The GitHub repository navya28-S2005/DragonFruit contains a labelled image folder "Dataset" with 2 categories: ripe dragon fruit, unripe dragon fruit. Examples follow, each with its label.

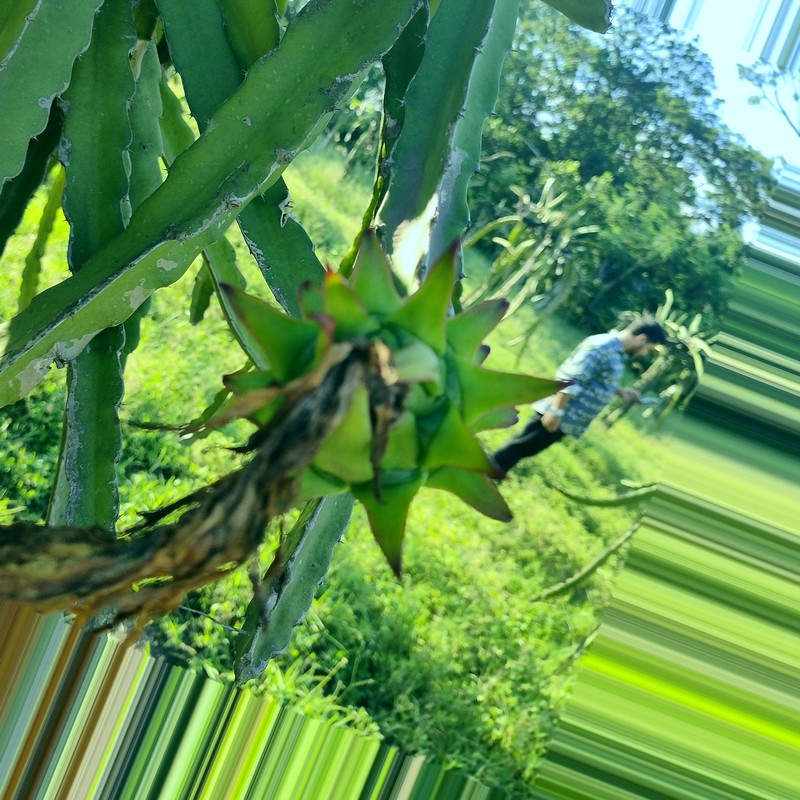
Label: unripe dragon fruit

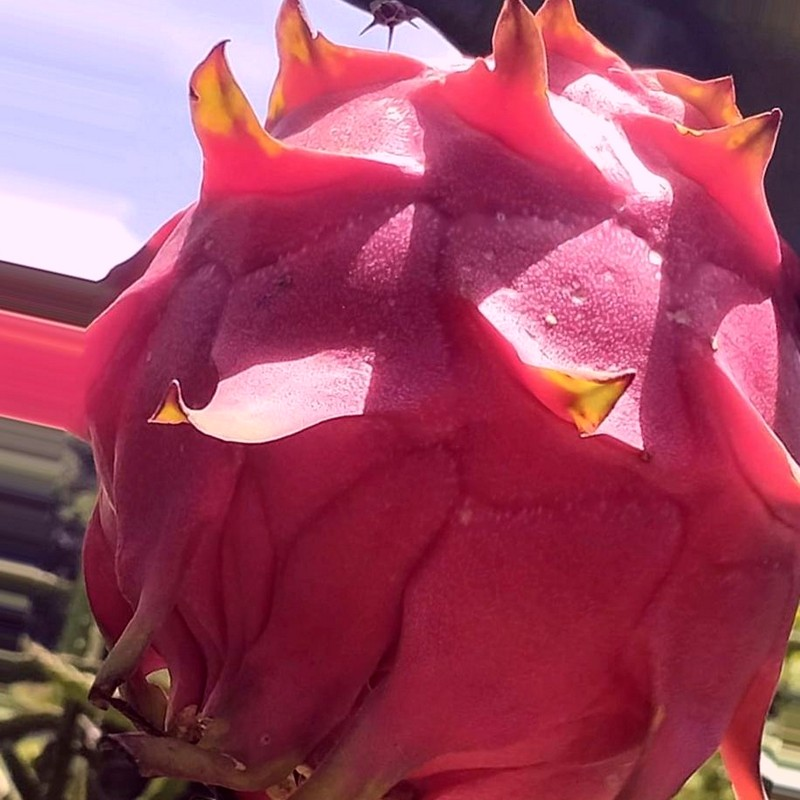
Label: ripe dragon fruit

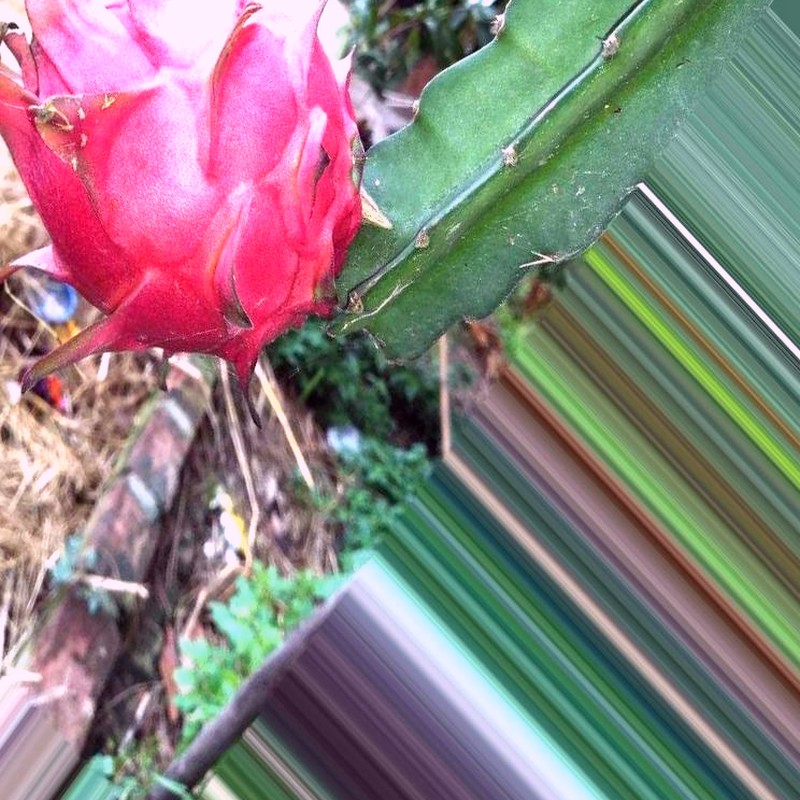
Label: ripe dragon fruit

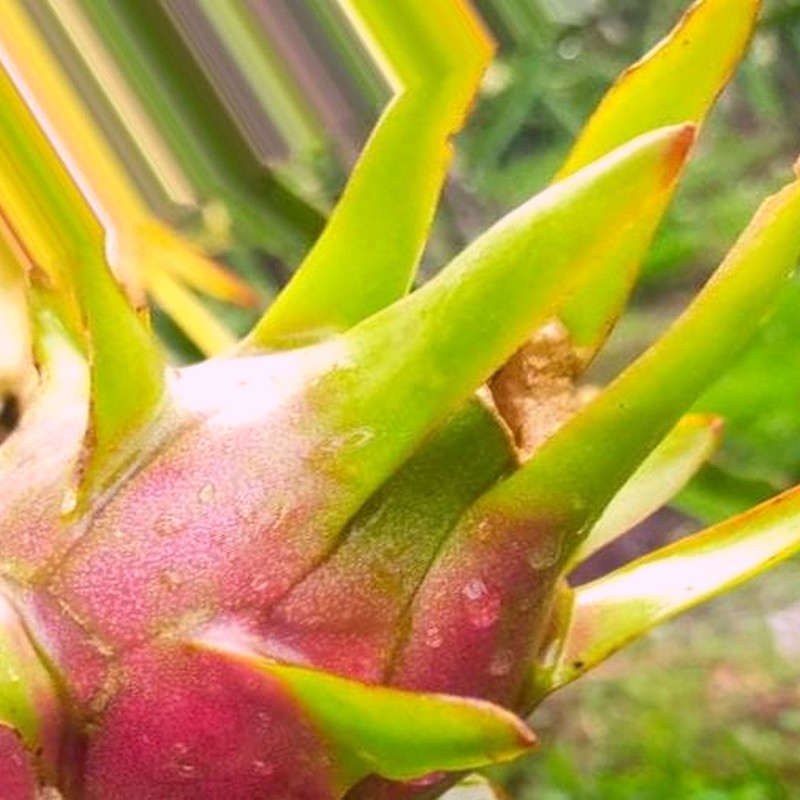
Label: ripe dragon fruit

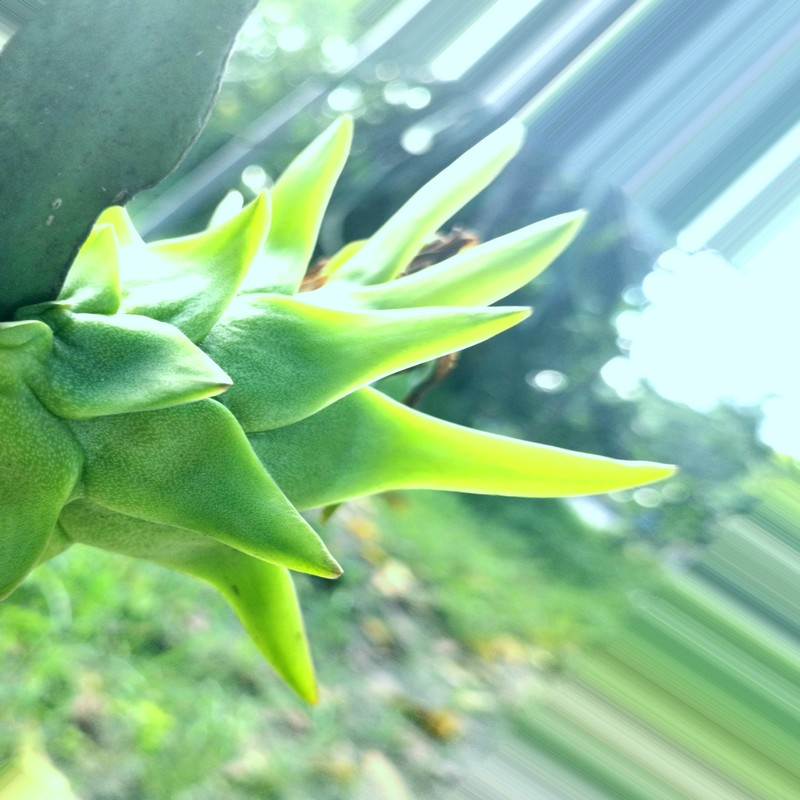
Label: unripe dragon fruit

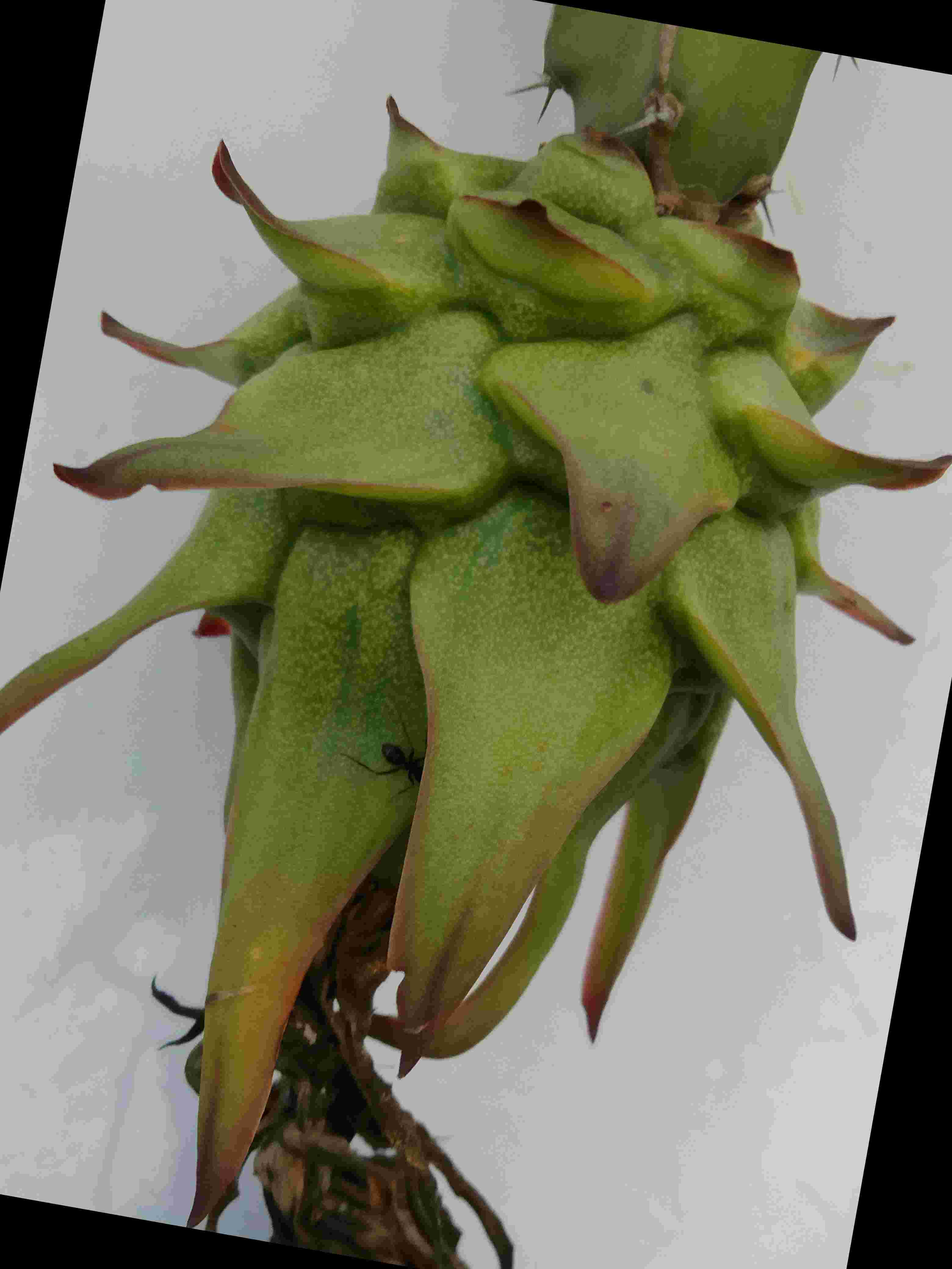
Label: unripe dragon fruit
